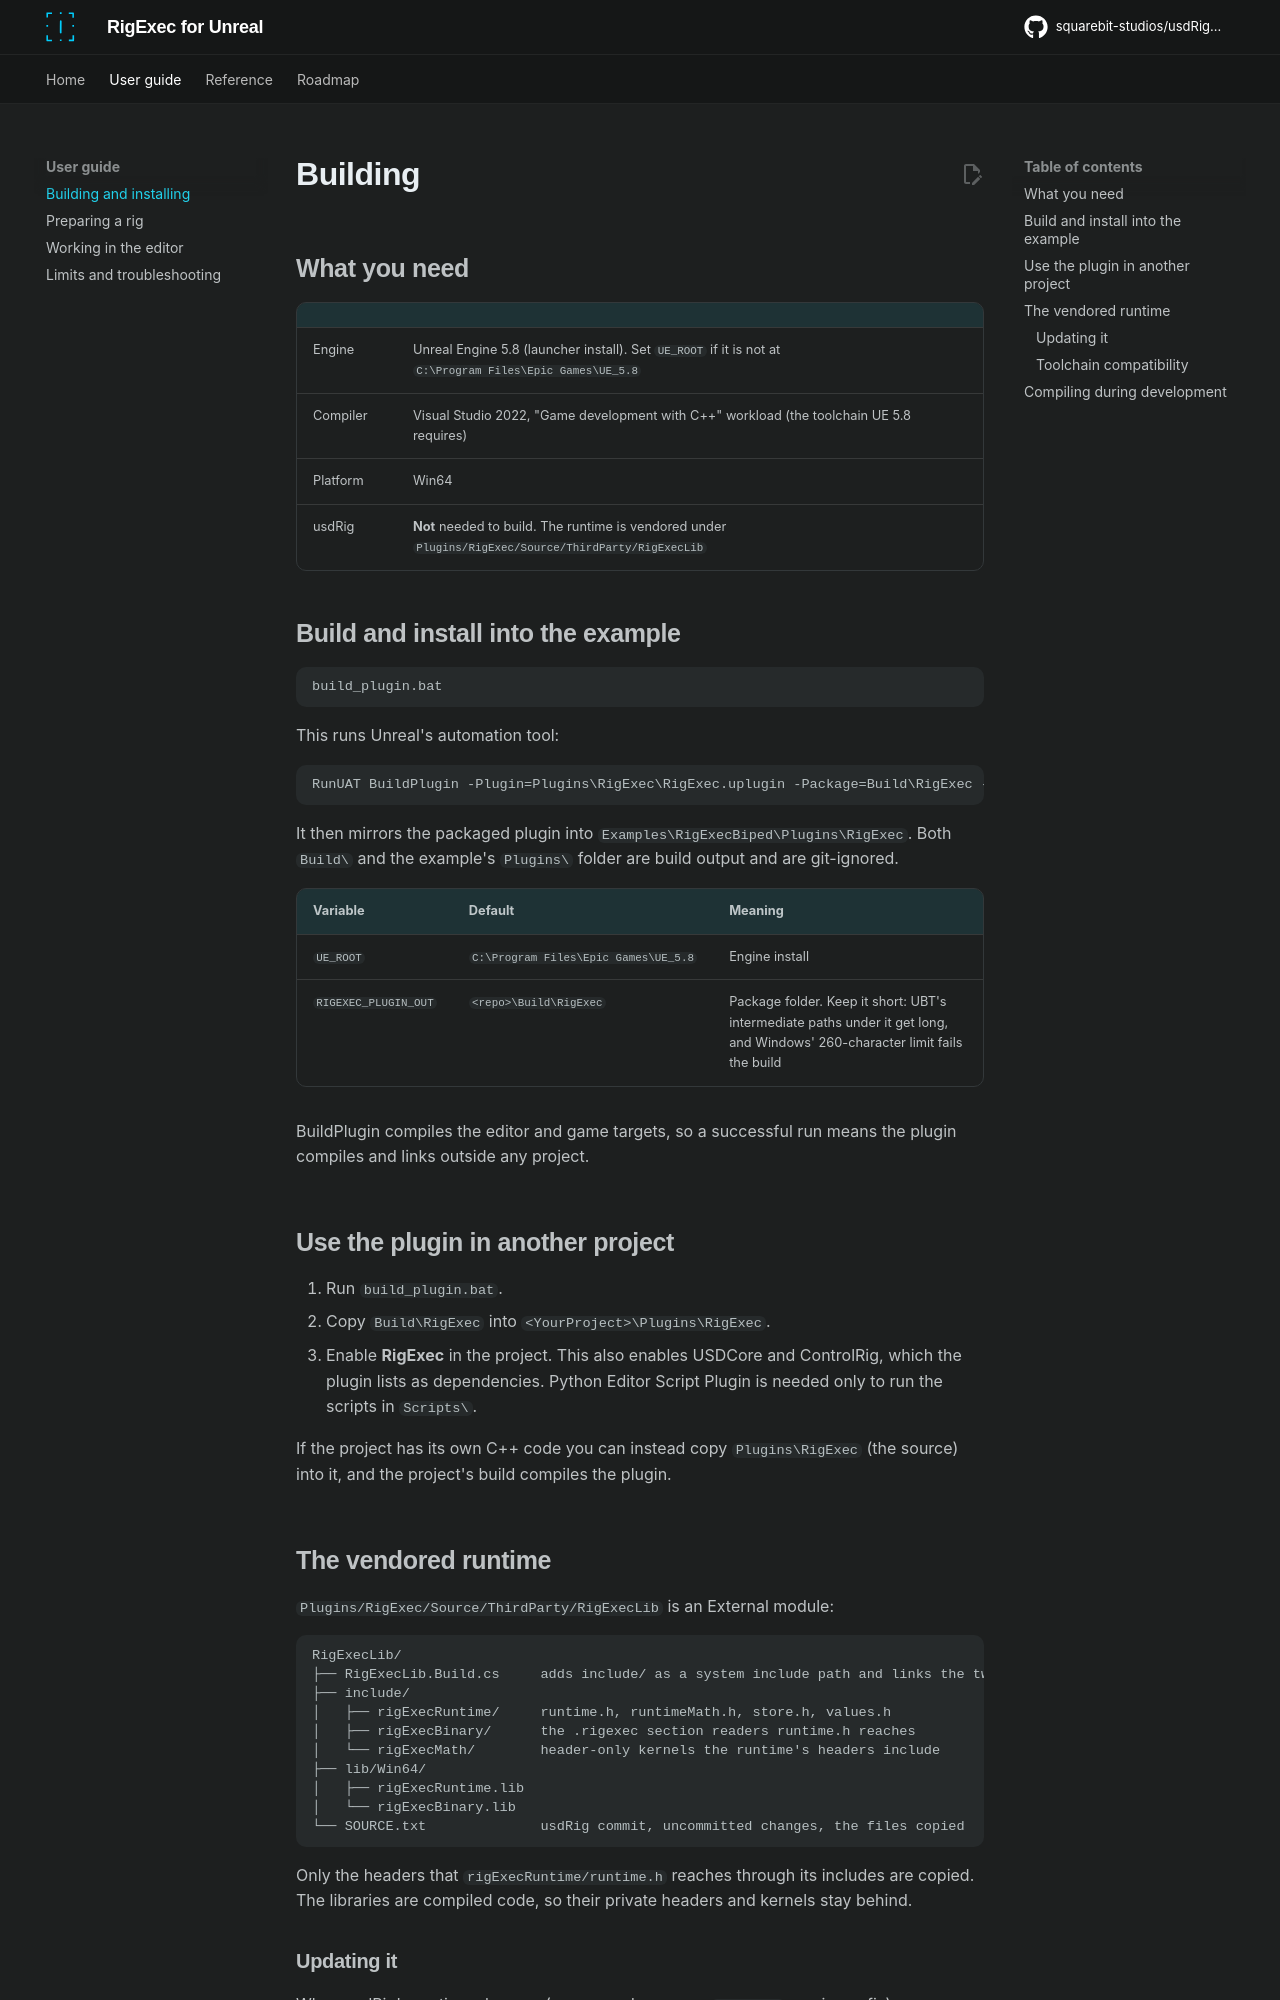

repository: squarebit-studios/usdRig_unreal · page: building/index.html · generator: mkdocs

# Building

## What you need

| | |
| --- | --- |
| Engine | Unreal Engine 5.8 (launcher install). Set `UE_ROOT` if it is not at `C:\Program Files\Epic Games\UE_5.8` |
| Compiler | Visual Studio 2022, "Game development with C++" workload (the toolchain UE 5.8 requires) |
| Platform | Win64 |
| usdRig | **Not** needed to build. The runtime is vendored under `Plugins/RigExec/Source/ThirdParty/RigExecLib` |

## Build and install into the example

```bat
build_plugin.bat
```

This runs Unreal's automation tool:

```
RunUAT BuildPlugin -Plugin=Plugins\RigExec\RigExec.uplugin -Package=Build\RigExec -TargetPlatforms=Win64 -Rocket
```

It then mirrors the packaged plugin into
`Examples\RigExecBiped\Plugins\RigExec`. Both `Build\` and the example's
`Plugins\` folder are build output and are git-ignored.

| Variable | Default | Meaning |
| --- | --- | --- |
| `UE_ROOT` | `C:\Program Files\Epic Games\UE_5.8` | Engine install |
| `RIGEXEC_PLUGIN_OUT` | `<repo>\Build\RigExec` | Package folder. Keep it short: UBT's intermediate paths under it get long, and Windows' 260-character limit fails the build |

BuildPlugin compiles the editor and game targets, so a successful run means
the plugin compiles and links outside any project.

## Use the plugin in another project

1. Run `build_plugin.bat`.
2. Copy `Build\RigExec` into `<YourProject>\Plugins\RigExec`.
3. Enable **RigExec** in the project. This also enables USDCore and
   ControlRig, which the plugin lists as dependencies. Python Editor Script
   Plugin is needed only to run the scripts in `Scripts\`.

If the project has its own C++ code you can instead copy `Plugins\RigExec`
(the source) into it, and the project's build compiles the plugin.

## The vendored runtime

`Plugins/RigExec/Source/ThirdParty/RigExecLib` is an External module:

```
RigExecLib/
├── RigExecLib.Build.cs     adds include/ as a system include path and links the two libs
├── include/
│   ├── rigExecRuntime/     runtime.h, runtimeMath.h, store.h, values.h
│   ├── rigExecBinary/      the .rigexec section readers runtime.h reaches
│   └── rigExecMath/        header-only kernels the runtime's headers include
├── lib/Win64/
│   ├── rigExecRuntime.lib
│   └── rigExecBinary.lib
└── SOURCE.txt              usdRig commit, uncommitted changes, the files copied
```

Only the headers that `rigExecRuntime/runtime.h` reaches through its
includes are copied. The libraries are compiled code, so their private
headers and kernels stay behind.
